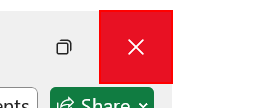
Workflow: TryCatch_IOException

Step 1 [catch]: Close Application 'Button  Close' on the element 'Close' in window 'dummy.xlsx - Excel' (excel.exe)
